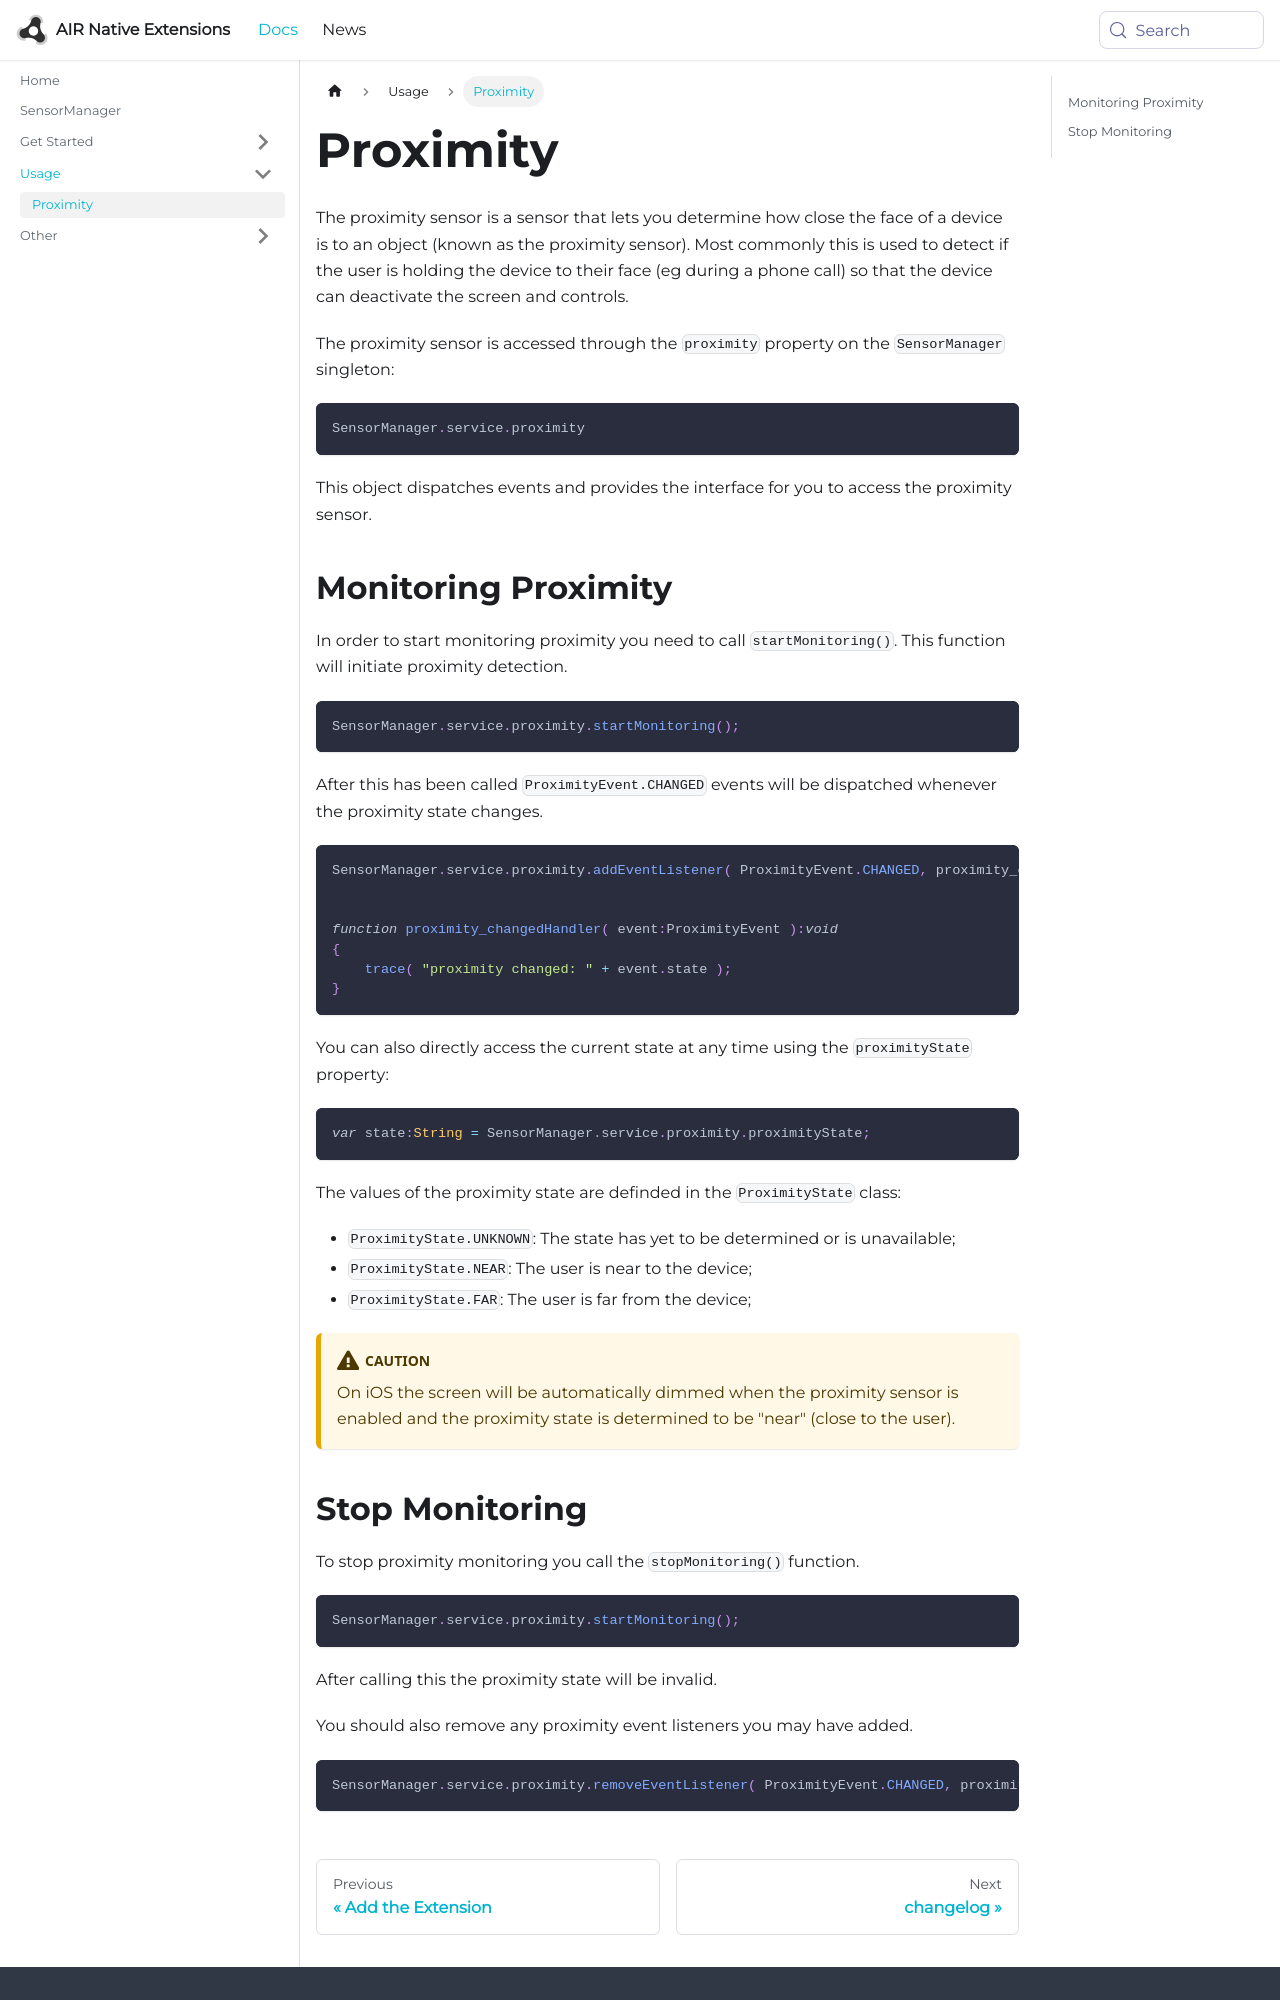

repository: airnativeextensions/nativeextensions-documentation · page: docs/sensormanager/proximity/index.html · generator: docusaurus

---
title: Proximity
sidebar_label: Proximity
---

The proximity sensor is a sensor that lets you determine how close the face of a device is to an object (known as the proximity sensor). Most commonly this is used to detect if the user is holding the device to their face (eg during a phone call) so that the device can deactivate the screen and controls.

The proximity sensor is accessed through the `proximity` property on the `SensorManager` singleton:

```actionscript
SensorManager.service.proximity 
```

This object dispatches events and provides the interface for you to access the proximity sensor.


## Monitoring Proximity

In order to start monitoring proximity you need to call `startMonitoring()`. This function will initiate proximity detection.

```actionscript
SensorManager.service.proximity.startMonitoring();
```

After this has been called `ProximityEvent.CHANGED` events will be dispatched whenever the proximity state changes.

```actionscript
SensorManager.service.proximity.addEventListener( ProximityEvent.CHANGED, proximity_changedHandler );


function proximity_changedHandler( event:ProximityEvent ):void
{
    trace( "proximity changed: " + event.state );
}
```


You can also directly access the current state at any time using the `proximityState` property:

```actionscript
var state:String = SensorManager.service.proximity.proximityState;
```

The values of the proximity state are definded in the `ProximityState` class:

- `ProximityState.UNKNOWN`: The state has yet to be determined or is unavailable;
- `ProximityState.NEAR`: The user is near to the device;
- `ProximityState.FAR`: The user is far from the device;



:::caution
On iOS the screen will be automatically dimmed when the proximity sensor is enabled and the proximity state is determined to be "near" (close to the user).
:::
